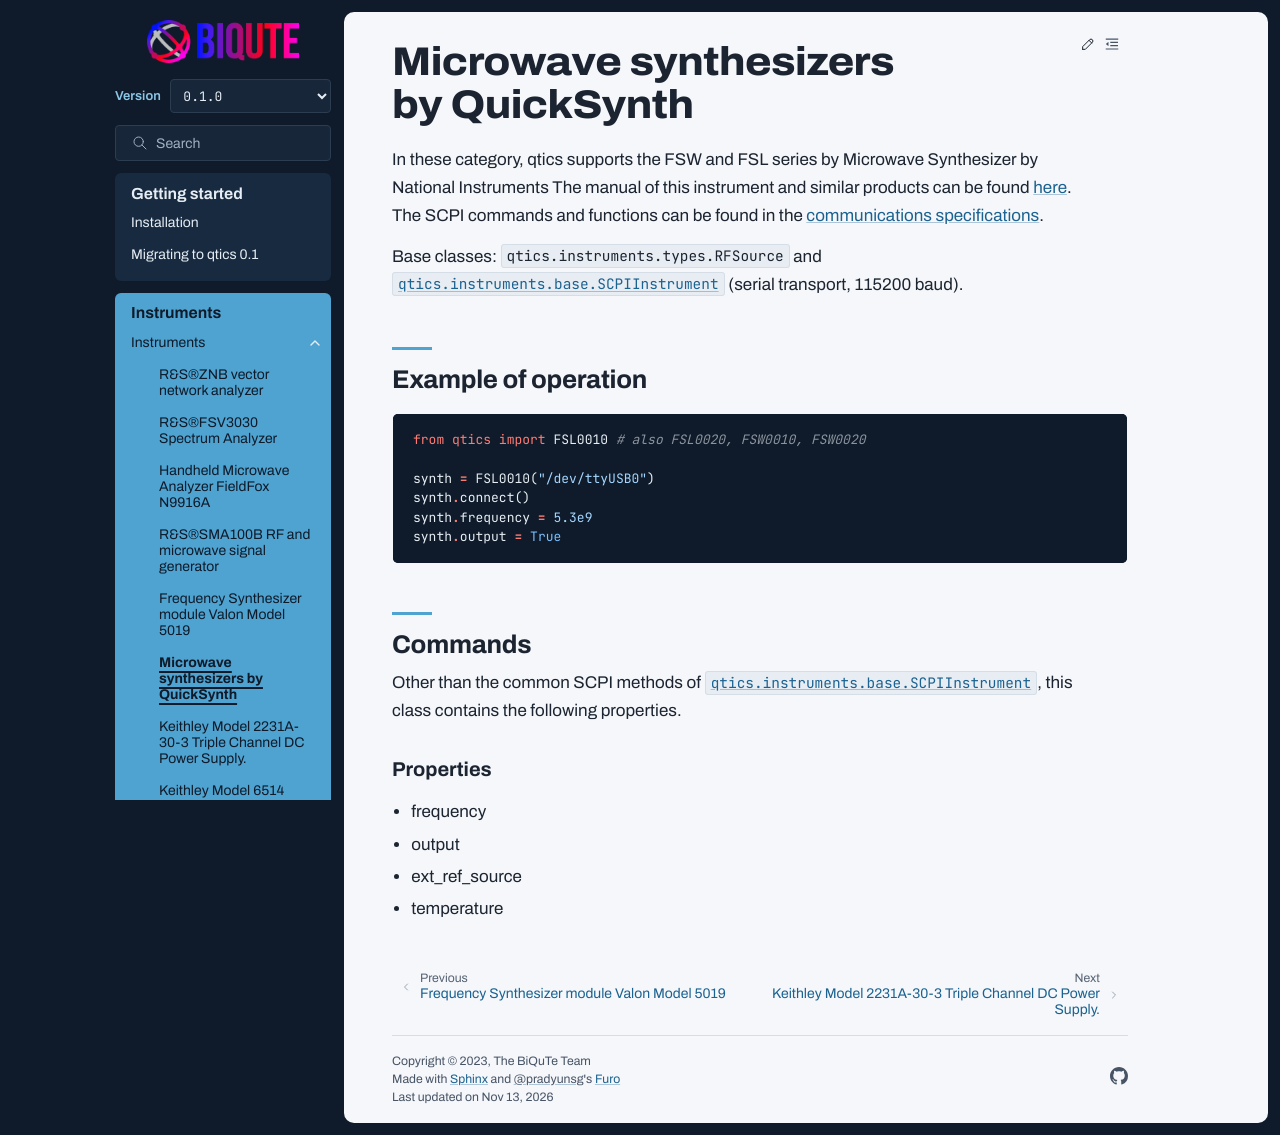

repository: biqute/qtics · page: instruments/QUICKSYNTH.html · generator: sphinx


Microwave synthesizers by QuickSynth
====================================

In these category, qtics supports the FSW and FSL series by Microwave Synthesizer by National Instruments
The manual of this instrument and similar products can be found `here <http://ni-microwavecomponents.com/quicksyn-lite#documentation>`_. The SCPI commands and functions can be found in the `communications specifications <http://ni-microwavecomponents.com/manuals/5580522-01.pdf>`_.

Base classes: :class:`qtics.instruments.types.RFSource` and :class:`qtics.instruments.base.SCPIInstrument` (serial transport, 115200 baud).

Example of operation
""""""""""""""""""""

.. code-block:: python

  from qtics import FSL0010 # also FSL0020, FSW0010, FSW0020

  synth = FSL0010("/dev/ttyUSB0")
  synth.connect()
  synth.frequency = 5.3e9
  synth.output = True

Commands
""""""""
Other than the common SCPI methods of :class:`qtics.instruments.base.SCPIInstrument`, this class contains the following properties.

Properties
----------
- frequency
- output
- ext_ref_source
- temperature
